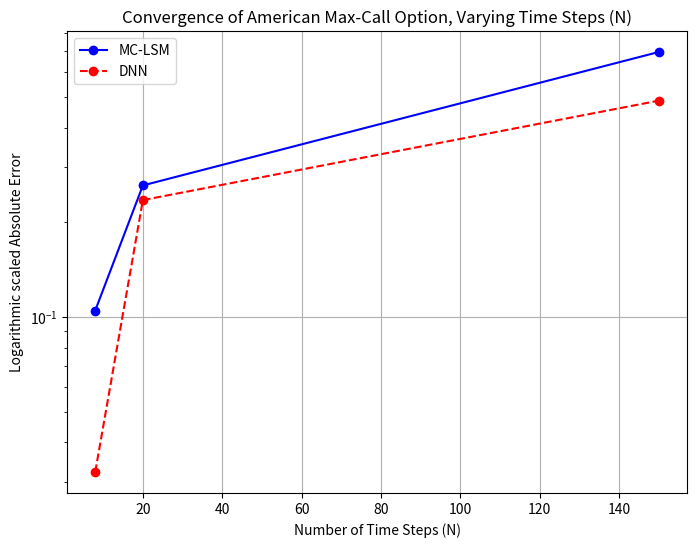

This chart was generated by the following Python code:
import matplotlib.pyplot as plt
import numpy as np

# Data points
x = [8, 20, 150]
y1 = [7.9631,8.3299,8.7631]  # MC-LSM
y2 = [8.0358,8.3032,8.5549]   # DNN

# Reference value (considered as the exact or best-known value)
reference_value = 8.068

# Calculate absolute errors
err_y1 = np.abs(reference_value - np.array(y1))
err_y2 = np.abs(reference_value - np.array(y2))

# Plotting
plt.figure(figsize=(8, 6))
plt.plot(x, err_y1, label='MC-LSM', color='blue', marker='o')
plt.plot(x, err_y2, label='DNN', color='red', marker='o', linestyle='--')

#plt.plot(x, y1, label='MC-LSM', color='blue', marker='o')
#plt.plot(x, y2, label='DNN', color='red', marker='o', linestyle='--')
# Logarithmic scale for y-axis to better show convergence
plt.yscale('log')

plt.xlabel('Number of Time Steps (N)')
plt.ylabel('Logarithmic scaled Absolute Error')
#plt.ylabel('Option Price')
plt.title('Convergence of American Max-Call Option, Varying Time Steps (N)')
#plt.title('Option Price vs. Number of Time Steps (N)')
plt.legend()
plt.grid(True)

plt.show()

